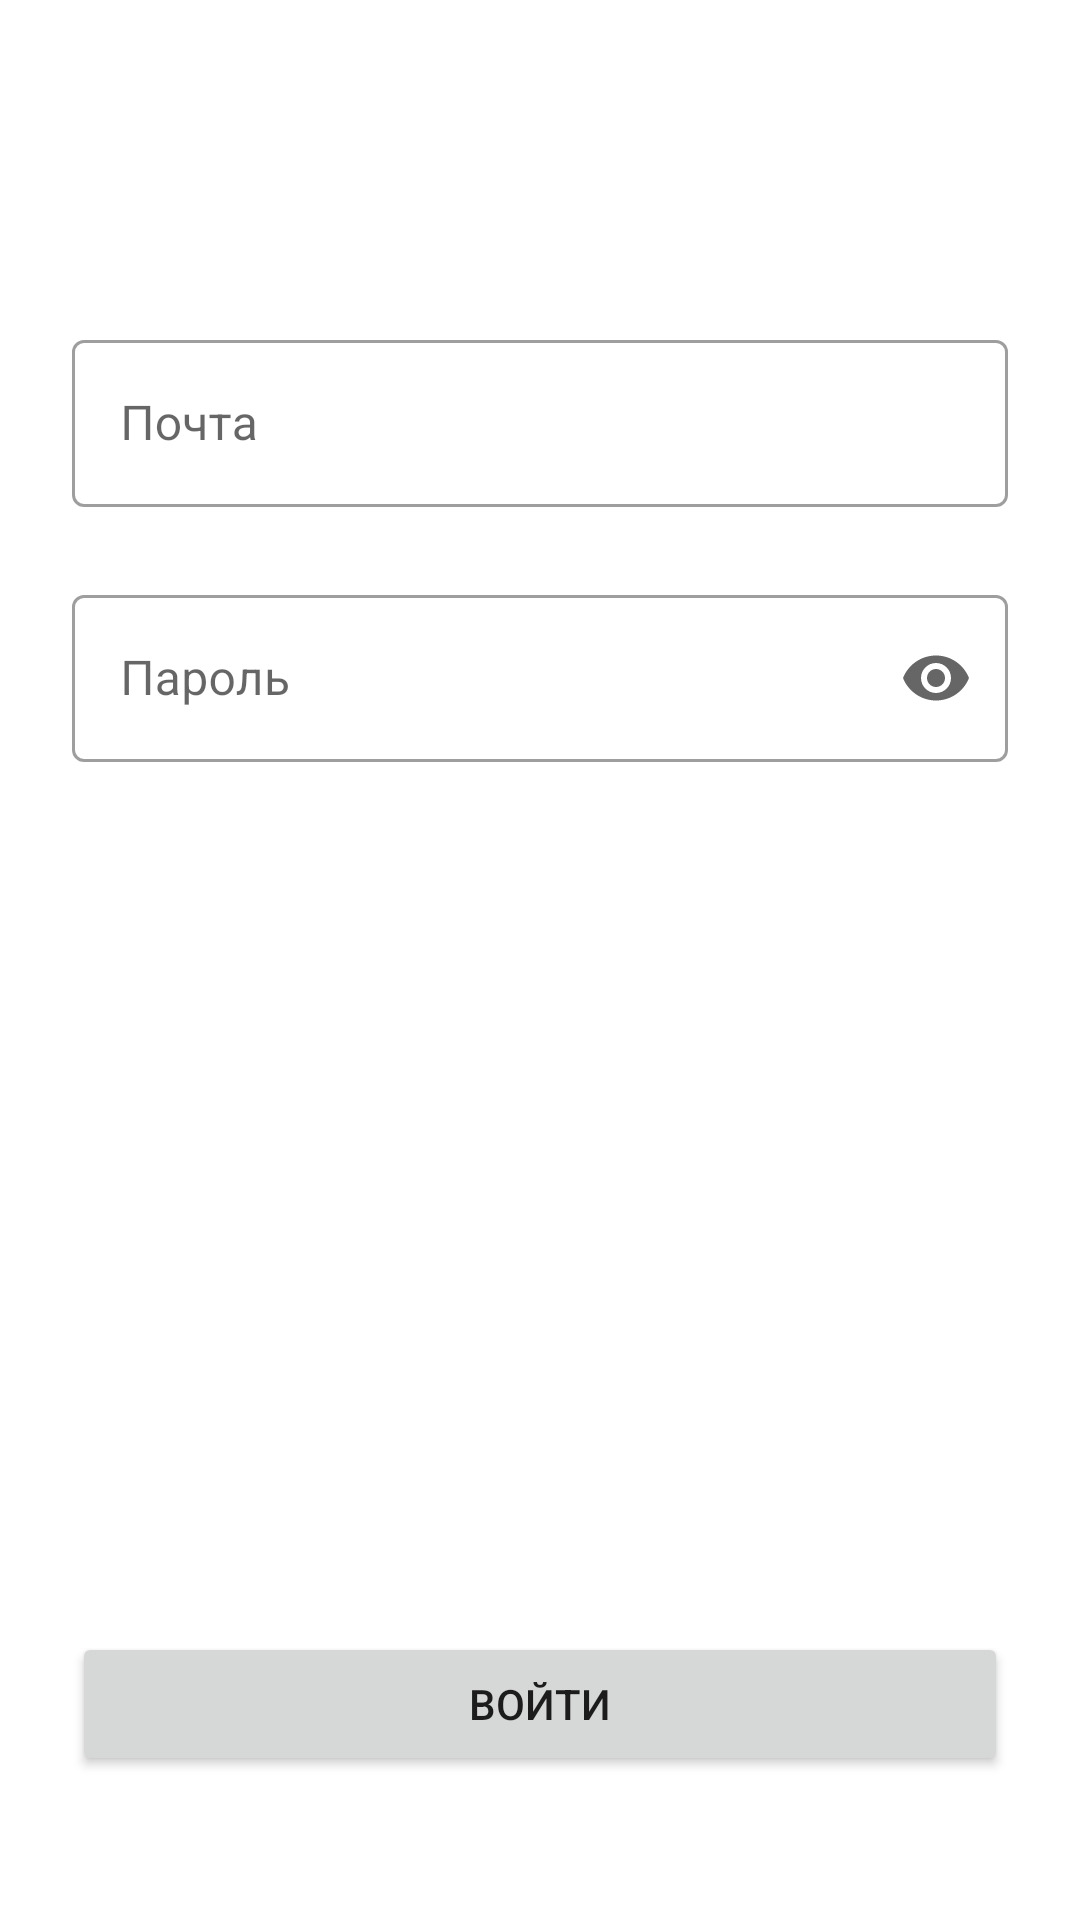

Here is an Android app screen rendered from its layout file. Give the layout XML and the strings, colors and styles it references.
<!-- AndroidManifest.xml: application theme ApplicationShlepa -->
<!-- res/layout/fragment_sign_in.xml -->
<?xml version="1.0" encoding="utf-8"?>
<androidx.constraintlayout.widget.ConstraintLayout xmlns:android="http://schemas.android.com/apk/res/android"
    xmlns:app="http://schemas.android.com/apk/res-auto"
    android:layout_width="match_parent"
    android:layout_height="match_parent">

    <ImageButton
        android:id="@+id/backButton"
        android:layout_width="48dp"
        android:layout_height="48dp"
        android:layout_marginStart="12dp"
        android:layout_marginTop="12dp"
        android:background="?attr/selectableItemBackgroundBorderless"
        android:src="@drawable/ic_baseline_arrow_back_24"
        app:layout_constraintStart_toStartOf="parent"
        app:layout_constraintTop_toTopOf="parent" />

    <ImageView
        android:id="@+id/mknLogoImageView"
        android:layout_width="wrap_content"
        android:layout_height="wrap_content"
        android:src="@drawable/ic_mkn_logo"
        app:layout_constraintEnd_toEndOf="parent"
        app:layout_constraintStart_toStartOf="parent"
        app:layout_constraintTop_toBottomOf="@id/backButton" />

    <com.google.android.material.textfield.TextInputLayout
        android:id="@+id/emailTextInputLayout"
        android:layout_width="match_parent"
        android:layout_height="wrap_content"
        android:layout_marginHorizontal="24dp"
        android:layout_marginTop="48dp"
        android:hint="@string/sign_in_email_text_layout_hint"
        app:layout_constraintEnd_toEndOf="parent"
        app:layout_constraintStart_toStartOf="parent"
        app:layout_constraintTop_toBottomOf="@id/mknLogoImageView">

        <com.google.android.material.textfield.TextInputEditText
            android:id="@+id/emailEditText"
            android:inputType="textEmailAddress"
            android:layout_width="match_parent"
            android:layout_height="wrap_content" />

    </com.google.android.material.textfield.TextInputLayout>

    <com.google.android.material.textfield.TextInputLayout
        android:id="@+id/passwordTextInputLayout"
        android:layout_width="match_parent"
        android:layout_height="wrap_content"
        android:layout_marginHorizontal="24dp"
        android:layout_marginTop="24dp"
        android:hint="@string/sign_in_password_text_layout_hint"
        app:endIconMode="password_toggle"
        app:layout_constraintEnd_toEndOf="parent"
        app:layout_constraintStart_toStartOf="parent"
        app:layout_constraintTop_toBottomOf="@id/emailTextInputLayout">

        <com.google.android.material.textfield.TextInputEditText
            android:id="@+id/passwordEditText"
            android:inputType="textPassword"
            android:layout_width="match_parent"
            android:layout_height="wrap_content" />

    </com.google.android.material.textfield.TextInputLayout>

    <Button
        android:id="@+id/signInButton"
        android:layout_width="0dp"
        android:layout_height="wrap_content"
        android:layout_marginHorizontal="24dp"
        android:layout_marginBottom="48dp"
        android:text="@string/sign_in_sign_in_button_text"
        app:layout_constraintBottom_toBottomOf="parent"
        app:layout_constraintEnd_toEndOf="parent"
        app:layout_constraintStart_toStartOf="parent" />
</androidx.constraintlayout.widget.ConstraintLayout>
<!-- resources referenced by this layout -->
<resources>
  <string name="sign_in_email_text_layout_hint">Почта</string>
  <string name="sign_in_password_text_layout_hint">Пароль</string>
  <string name="sign_in_sign_in_button_text">Войти</string>
  <style name="ApplicationShlepa" parent="Theme.MaterialComponents.DayNight.NoActionBar">
          <item name="colorPrimary">@color/mcs_orange</item>
          <item name="colorPrimaryVariant">@color/mcs_blue</item>
          <item name="colorOnPrimary">@color/black</item>
          <item name="colorSecondary">@color/mcs_teal</item>
          <item name="colorSecondaryVariant">@color/teal_700</item>
          <item name="colorOnSecondary">@color/black</item>
          <item name="android:navigationBarColor">@android:color/transparent</item>
          <item name="android:statusBarColor">@android:color/transparent</item>
          <item name="android:windowLightStatusBar">true</item>
          <item name="android:windowLightNavigationBar" tools:targetApi="o_mr1">true</item>
          <item name="checkboxStyle">@style/Widget.ApplicationShlepa.CheckBox</item>
          <item name="editTextStyle">@style/Widget.ApplicationShlepa.EditText</item>
          <item name="textInputStyle">@style/Widget.ApplicationShlepa.TextInputLayout</item>
          <item name="materialButtonStyle">@style/Widget.ApplicationShlepa.Button.Primary</item>
          <item name="toolbarStyle">@style/Widget.ApplicationShlepa.Toolbar</item>
          <item name="verificationCodeEditTextStyle">@style/Widget.ApplicationShlepa.VerificationCodeEditText</item>
      </style>
  <color name="mcs_orange">#FFF58C29</color>
  <color name="mcs_blue">#FF0074C8</color>
  <color name="black">#FF000000</color>
  <color name="mcs_teal">#6DC8C3</color>
  <color name="teal_700">#FF018786</color>
  <style name="Widget.ApplicationShlepa.CheckBox" parent="Widget.AppCompat.CompoundButton.CheckBox">
          <item name="android:buttonTint">@color/mcs_blue</item>
      </style>
  <style name="Widget.ApplicationShlepa.EditText" parent="Widget.AppCompat.EditText">
          <item name="android:background">@color/mcs_orange</item>
      </style>
  <style name="Widget.ApplicationShlepa.TextInputLayout" parent="Widget.MaterialComponents.TextInputLayout.OutlinedBox">
      </style>
  <style name="Widget.ApplicationShlepa.Button.Primary">
          <item name="backgroundTint">@color/mcs_orange</item>
      </style>
  <style name="Widget.ApplicationShlepa.Toolbar" parent="">
  
  
  
          <item name="titleTextColor">@color/white</item>
          <item name="android:background">@color/mcs_blue</item>
          <item name="titleCentered">true</item>
      </style>
  <style name="Widget.ApplicationShlepa.VerificationCodeEditText" parent="">
          <item name="vcet_numberOfSlots">6</item>
      </style>
  <color name="white">#FFFFFFFF</color>
</resources>
